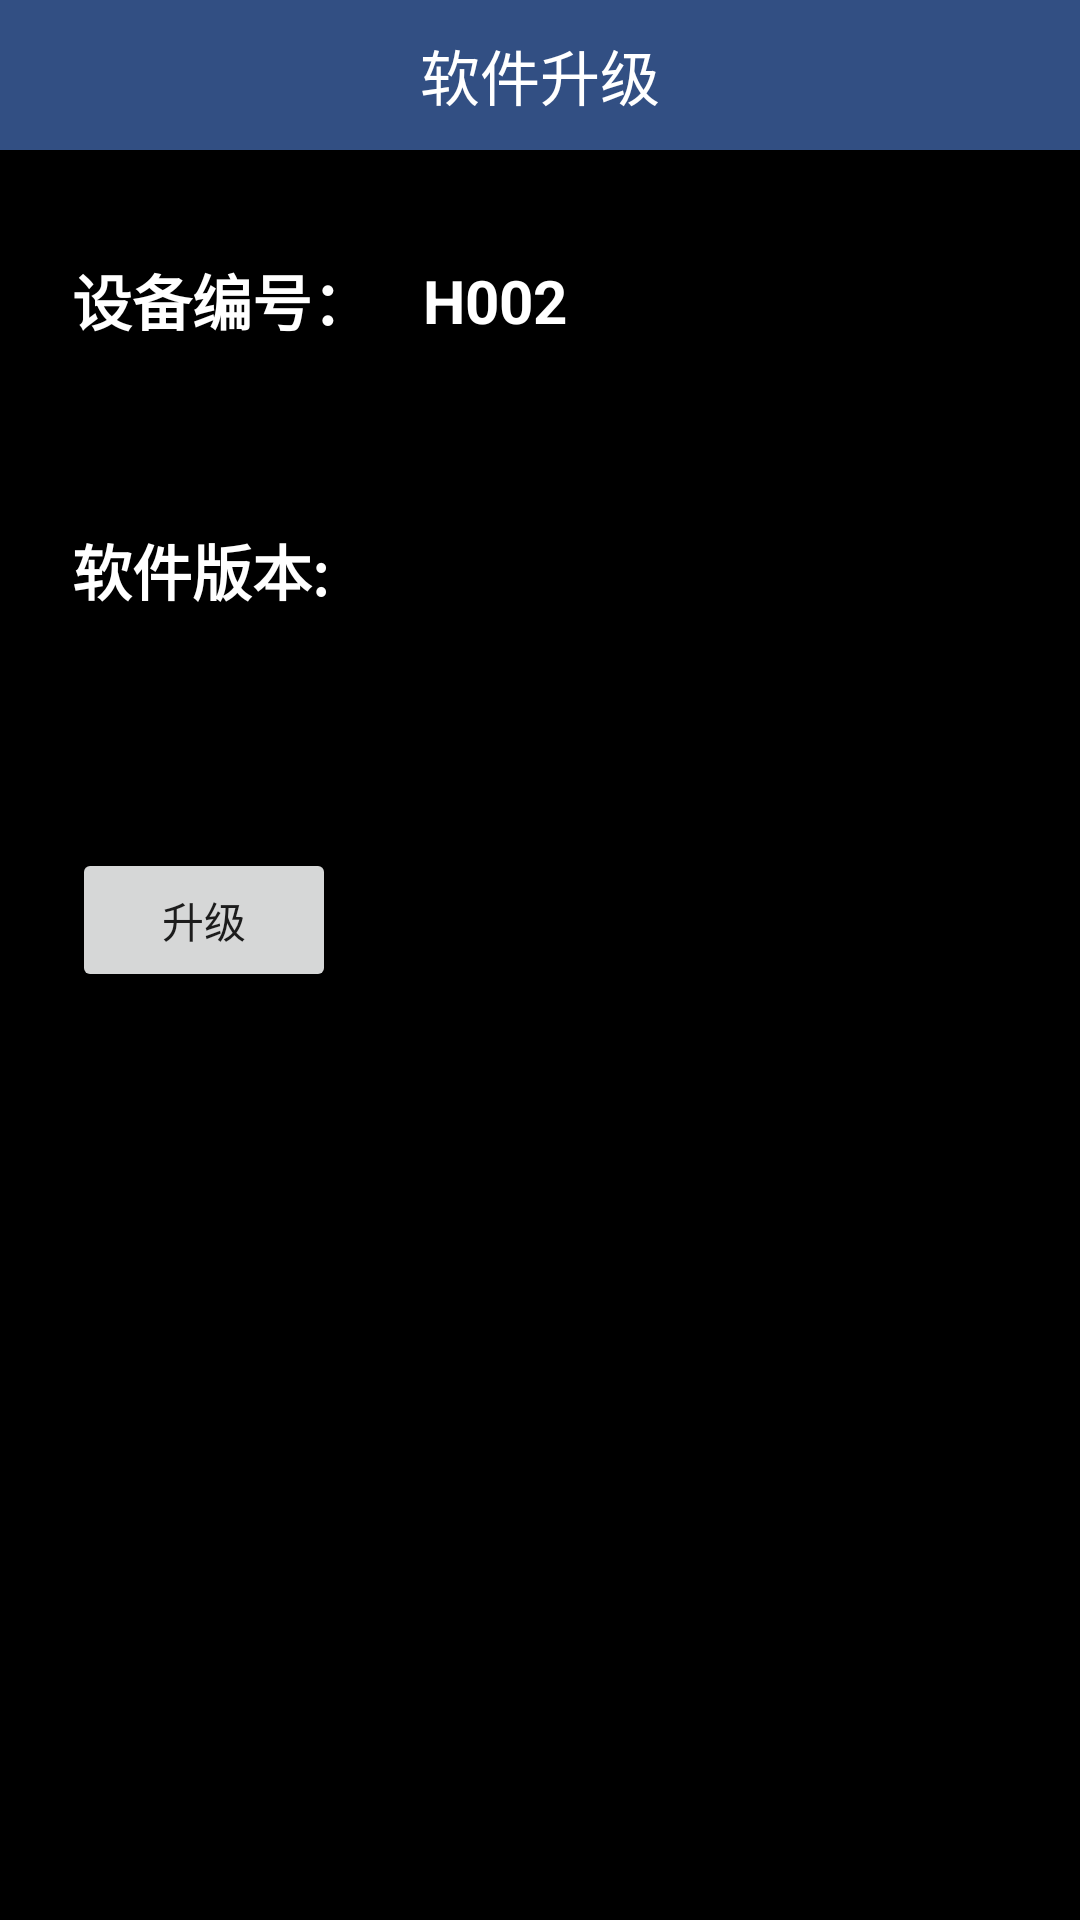

Reconstruct the res/layout file that produces this screen, plus the resources it refers to.
<!-- AndroidManifest.xml: application theme Theme.HandsetForCheckUHF -->
<!-- res/layout/dialog_upgrade.xml -->
<?xml version="1.0" encoding="utf-8"?>
<androidx.constraintlayout.widget.ConstraintLayout xmlns:android="http://schemas.android.com/apk/res/android"
    xmlns:app="http://schemas.android.com/apk/res-auto"
    xmlns:tools="http://schemas.android.com/tools"
    android:layout_width="match_parent"
    android:layout_height="match_parent"
    android:background="@color/black">

    <TextView
        android:id="@+id/setTimeTv"
        android:layout_width="match_parent"
        android:layout_height="50dp"
        android:background="@color/primary"
        android:gravity="center"
        android:text="@string/setting_upgrade_tittle"
        android:textColor="@color/white"
        android:textSize="20sp"
        app:layout_constraintEnd_toEndOf="parent"
        app:layout_constraintStart_toStartOf="parent"
        app:layout_constraintTop_toTopOf="parent" />

    <ImageView
        android:id="@+id/upgradeBackIv"
        android:layout_width="50dp"
        android:layout_height="45dp"
        android:layout_marginStart="10dp"
        android:background="@drawable/selector_pop_window_button"
        android:padding="10dp"
        android:src="@drawable/arrow_back_24"
        app:layout_constraintBottom_toTopOf="@+id/guideline40"
        app:layout_constraintStart_toStartOf="parent"
        app:layout_constraintTop_toTopOf="parent" />

    <TextView
        android:id="@+id/textView3"
        android:layout_width="wrap_content"
        android:layout_height="wrap_content"
        android:layout_marginStart="24dp"
        android:text="@string/detail_device_id_tittle"
        android:textColor="@color/white"
        android:textSize="20sp"
        android:textStyle="bold"
        app:layout_constraintBottom_toTopOf="@+id/guideline41"
        app:layout_constraintStart_toStartOf="parent"
        app:layout_constraintTop_toTopOf="@+id/guideline40" />

    <TextView
        android:id="@+id/deviceIdTv"
        android:layout_width="wrap_content"
        android:layout_height="wrap_content"
        android:text="H002"
        android:textColor="@color/white"
        android:textSize="20sp"
        android:textStyle="bold"
        app:layout_constraintBottom_toTopOf="@+id/guideline41"
        app:layout_constraintStart_toStartOf="@+id/guideline44"
        app:layout_constraintTop_toTopOf="@+id/guideline40" />

    <TextView
        android:id="@+id/textView2"
        android:layout_width="wrap_content"
        android:layout_height="wrap_content"
        android:layout_marginStart="24dp"
        android:text="@string/setting_upgrade_inside_version"
        android:textColor="@color/white"
        android:textSize="20sp"
        android:textStyle="bold"
        app:layout_constraintBottom_toTopOf="@+id/guideline42"
        app:layout_constraintStart_toStartOf="parent"
        app:layout_constraintTop_toTopOf="@+id/guideline41" />

    <TextView
        android:id="@+id/machineVersionTv"
        android:layout_width="wrap_content"
        android:layout_height="wrap_content"
        android:layout_marginStart="8dp"
        android:textColor="@color/white"
        android:textSize="20sp"
        android:textStyle="bold"
        app:layout_constraintBottom_toTopOf="@+id/guideline42"
        app:layout_constraintStart_toEndOf="@+id/textView2"
        app:layout_constraintTop_toTopOf="@+id/guideline41" />

    <Button
        android:id="@+id/upgradeBt"
        android:layout_width="wrap_content"
        android:layout_height="wrap_content"
        android:layout_marginStart="24dp"
        android:text="@string/setting_upgrade_inside_bt_text"
        app:layout_constraintBottom_toTopOf="@+id/guideline43"
        app:layout_constraintStart_toStartOf="parent"
        app:layout_constraintTop_toTopOf="@+id/guideline42" />


    <androidx.constraintlayout.widget.Guideline
        android:id="@+id/guideline40"
        android:layout_width="wrap_content"
        android:layout_height="wrap_content"
        android:orientation="horizontal"
        app:layout_constraintGuide_begin="50dp" />

    <androidx.constraintlayout.widget.Guideline
        android:id="@+id/guideline41"
        android:layout_width="wrap_content"
        android:layout_height="wrap_content"
        android:orientation="horizontal"
        app:layout_constraintGuide_begin="150dp" />

    <androidx.constraintlayout.widget.Guideline
        android:id="@+id/guideline42"
        android:layout_width="wrap_content"
        android:layout_height="wrap_content"
        android:orientation="horizontal"
        app:layout_constraintGuide_begin="230dp" />

    <androidx.constraintlayout.widget.Guideline
        android:id="@+id/guideline43"
        android:layout_width="wrap_content"
        android:layout_height="wrap_content"
        android:orientation="horizontal"
        app:layout_constraintGuide_begin="383dp" />

    <androidx.constraintlayout.widget.Guideline
        android:id="@+id/guideline44"
        android:layout_width="wrap_content"
        android:layout_height="wrap_content"
        android:orientation="vertical"
        app:layout_constraintGuide_begin="141dp" />


</androidx.constraintlayout.widget.ConstraintLayout>
<!-- resources referenced by this layout -->
<resources>
  <color name="black">#FF000000</color>
  <color name="primary">#324F83</color>
  <color name="white">#FFFFFF</color>
  <!-- drawable selector_pop_window_button (drawable) -->
  <?xml version="1.0" encoding="utf-8"?>
  <selector xmlns:android="http://schemas.android.com/apk/res/android">
      <item android:drawable="@color/primary_more" android:state_pressed="true"/>
  
  </selector>
  <string name="detail_device_id_tittle">设备编号：</string>
  <string name="setting_upgrade_inside_bt_text">升级</string>
  <string name="setting_upgrade_inside_version">软件版本:</string>
  <string name="setting_upgrade_tittle">软件升级</string>
  <style name="Theme.HandsetForCheckUHF" parent="Theme.MaterialComponents.DayNight.NoActionBar">
          
          <item name="android:windowFullscreen">true</item>
          
          <item name="colorPrimary">@color/primary</item>
          <item name="colorPrimaryVariant">@color/primary</item>
          <item name="colorOnPrimary">@color/white</item>
          
          <item name="colorSecondary">@color/teal_200</item>
          <item name="colorSecondaryVariant">@color/teal_700</item>
          <item name="colorOnSecondary">@color/black</item>
          
          <item name="android:statusBarColor" tools:targetApi="l">?attr/colorPrimaryVariant</item>
          
      </style>
  <color name="primary_more">#1C3157</color>
  <color name="teal_200">#FF03DAC5</color>
  <color name="teal_700">#FF018786</color>
</resources>
